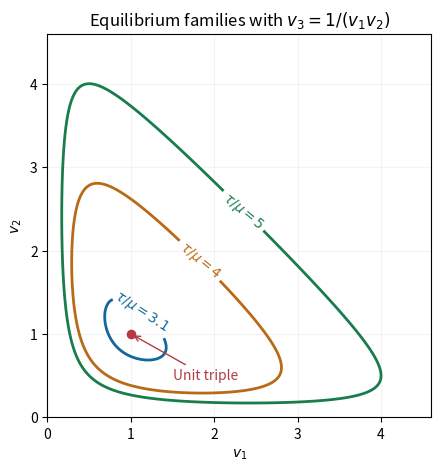

Recreate this plot in Python.
"""Generate PNG in CWD; Python 3.14, NumPy, Matplotlib."""
import numpy as np
import matplotlib
matplotlib.use("Agg")
import matplotlib.pyplot as plt
v=np.linspace(.08,4.6,1000);x,y=np.meshgrid(v,v);s=x+y+1/(x*y)
fig,ax=plt.subplots(figsize=(5.5,4.6),facecolor="white",layout="constrained")
cs=ax.contour(x,y,s,levels=[3.1,4,5],colors=["#12679b","#b86a16","#197c4d"],linewidths=2)
ax.clabel(cs,fmt=lambda q:fr"$\tau/\mu={q:g}$",inline=True,fontsize=10)
ax.scatter([1],[1],color="#b23c41",s=35,zorder=5)
ax.annotate("Unit triple",xy=(1,1),xytext=(1.5,.45),arrowprops=dict(arrowstyle="->",color="#b23c41"),color="#b23c41",fontsize=10)
ax.set(xlim=(0,4.6),ylim=(0,4.6),aspect="equal",xlabel="$v_1$",ylabel="$v_2$",title=r"Equilibrium families with $v_3=1/(v_1v_2)$")
ax.grid(alpha=.15)
fig.savefig("2007-cube-equilibrium-family.png",dpi=160,facecolor="white")
